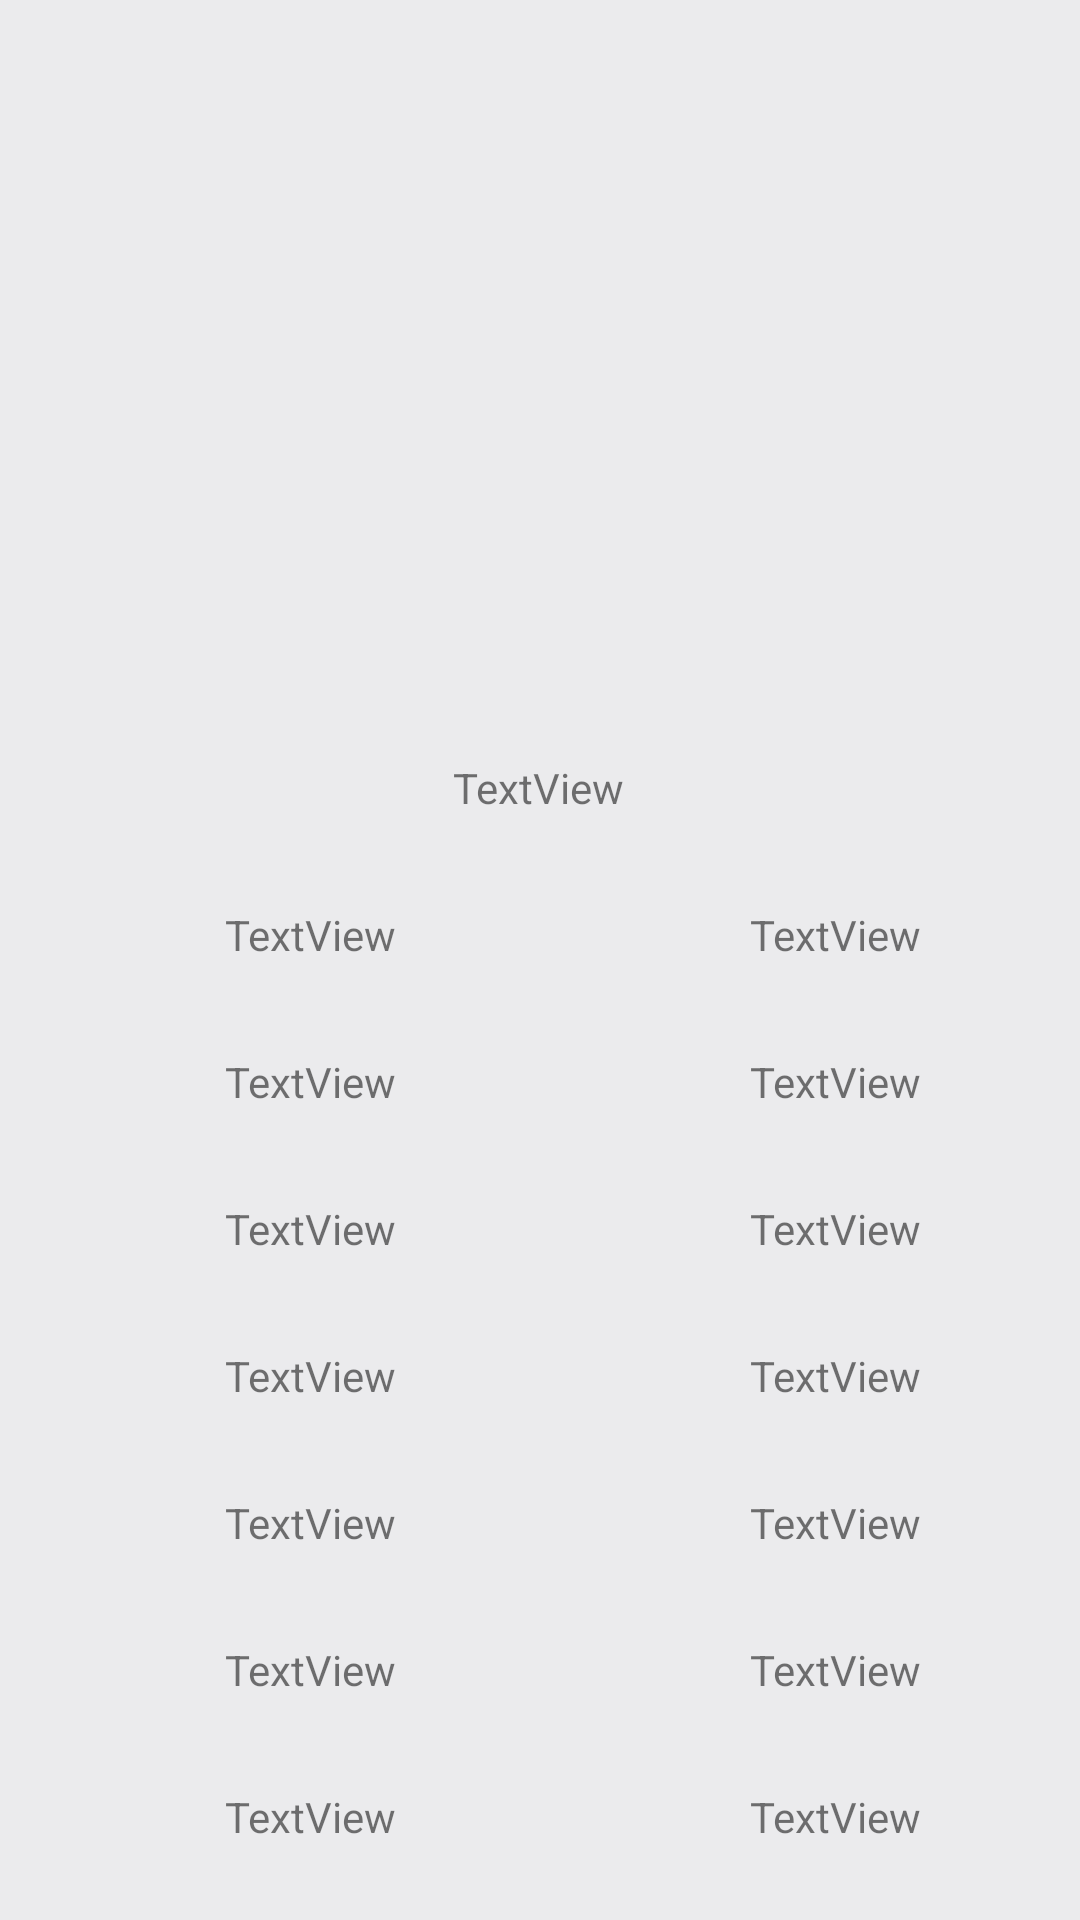

The Android layout XML behind this screen, and the referenced resources:
<!-- AndroidManifest.xml: application theme AppTheme.NoActionBar -->
<!-- res/layout/product_recycler_row.xml -->
<?xml version="1.0" encoding="utf-8"?>
<androidx.constraintlayout.widget.ConstraintLayout xmlns:android="http://schemas.android.com/apk/res/android"
    xmlns:app="http://schemas.android.com/apk/res-auto"
    xmlns:tools="http://schemas.android.com/tools"
    android:layout_width="match_parent"
    android:layout_height="match_parent"
    android:background="@color/gray">


    <ImageView
        android:id="@+id/productImage"
        android:layout_width="243dp"
        android:layout_height="173dp"
        android:layout_marginTop="50dp"
        app:layout_constraintEnd_toEndOf="parent"
        app:layout_constraintStart_toStartOf="parent"
        app:layout_constraintTop_toTopOf="parent"
        app:srcCompat="@drawable/search" />

    <TextView
        android:id="@+id/productName"
        android:layout_width="wrap_content"
        android:layout_height="wrap_content"
        android:layout_marginTop="30dp"
        android:text="TextView"
        app:layout_constraintEnd_toEndOf="parent"
        app:layout_constraintHorizontal_bias="0.498"
        app:layout_constraintStart_toStartOf="parent"
        app:layout_constraintTop_toBottomOf="@+id/productImage" />

    <TextView
        android:id="@+id/productSut"
        android:layout_width="wrap_content"
        android:layout_height="wrap_content"
        android:layout_marginStart="75dp"
        android:layout_marginTop="30dp"
        android:text="TextView"
        app:layout_constraintStart_toStartOf="parent"
        app:layout_constraintTop_toBottomOf="@+id/productName" />

    <TextView
        android:id="@+id/productYumurta"
        android:layout_width="wrap_content"
        android:layout_height="wrap_content"
        android:layout_marginStart="75dp"
        android:layout_marginTop="30dp"
        android:text="TextView"
        app:layout_constraintStart_toStartOf="parent"
        app:layout_constraintTop_toBottomOf="@+id/productSut" />

    <TextView
        android:id="@+id/productBal"
        android:layout_width="wrap_content"
        android:layout_height="wrap_content"
        android:layout_marginStart="75dp"
        android:layout_marginTop="30dp"
        android:text="TextView"
        app:layout_constraintStart_toStartOf="parent"
        app:layout_constraintTop_toBottomOf="@+id/productYumurta" />

    <TextView
        android:id="@+id/productTereyagi"
        android:layout_width="wrap_content"
        android:layout_height="wrap_content"
        android:layout_marginStart="75dp"
        android:layout_marginTop="30dp"
        android:text="TextView"
        app:layout_constraintStart_toStartOf="parent"
        app:layout_constraintTop_toBottomOf="@+id/productBal" />

    <TextView
        android:id="@+id/productTavuk"
        android:layout_width="wrap_content"
        android:layout_height="wrap_content"
        android:layout_marginStart="75dp"
        android:layout_marginTop="30dp"
        android:text="TextView"
        app:layout_constraintStart_toStartOf="parent"
        app:layout_constraintTop_toBottomOf="@+id/productTereyagi" />

    <TextView
        android:id="@+id/productKirmiziEt"
        android:layout_width="wrap_content"
        android:layout_height="wrap_content"
        android:layout_marginStart="75dp"
        android:layout_marginTop="30dp"
        android:text="TextView"
        app:layout_constraintStart_toStartOf="parent"
        app:layout_constraintTop_toBottomOf="@+id/productTavuk" />

    <TextView
        android:id="@+id/productDeniz"
        android:layout_width="wrap_content"
        android:layout_height="wrap_content"
        android:layout_marginStart="75dp"
        android:layout_marginTop="30dp"
        android:text="TextView"
        app:layout_constraintStart_toStartOf="parent"
        app:layout_constraintTop_toBottomOf="@+id/productKirmiziEt" />

    <TextView
        android:id="@+id/productDomuz"
        android:layout_width="wrap_content"
        android:layout_height="wrap_content"
        android:layout_marginStart="250dp"
        android:layout_marginTop="30dp"
        android:text="TextView"
        app:layout_constraintStart_toStartOf="parent"
        app:layout_constraintTop_toBottomOf="@+id/productName" />

    <TextView
        android:id="@+id/productAlkol"
        android:layout_width="wrap_content"
        android:layout_height="wrap_content"
        android:layout_marginStart="250dp"
        android:layout_marginTop="30dp"
        android:text="TextView"
        app:layout_constraintStart_toStartOf="parent"
        app:layout_constraintTop_toBottomOf="@+id/productDomuz" />

    <TextView
        android:id="@+id/productLaktoz"
        android:layout_width="wrap_content"
        android:layout_height="wrap_content"
        android:layout_marginStart="250dp"
        android:layout_marginTop="30dp"
        android:text="TextView"
        app:layout_constraintStart_toStartOf="parent"
        app:layout_constraintTop_toBottomOf="@+id/productAlkol" />

    <TextView
        android:id="@+id/productGluten"
        android:layout_width="wrap_content"
        android:layout_height="wrap_content"
        android:layout_marginStart="250dp"
        android:layout_marginTop="30dp"
        android:text="TextView"
        app:layout_constraintStart_toStartOf="parent"
        app:layout_constraintTop_toBottomOf="@+id/productLaktoz" />

    <TextView
        android:id="@+id/productFistik"
        android:layout_width="wrap_content"
        android:layout_height="wrap_content"
        android:layout_marginStart="250dp"
        android:layout_marginTop="30dp"
        android:text="TextView"
        app:layout_constraintStart_toStartOf="parent"
        app:layout_constraintTop_toBottomOf="@+id/productGluten" />

    <TextView
        android:id="@+id/productSoya"
        android:layout_width="wrap_content"
        android:layout_height="wrap_content"
        android:layout_marginStart="250dp"
        android:layout_marginTop="30dp"
        android:text="TextView"
        app:layout_constraintStart_toStartOf="parent"
        app:layout_constraintTop_toBottomOf="@+id/productFistik" />

    <TextView
        android:id="@+id/productMisir"
        android:layout_width="wrap_content"
        android:layout_height="wrap_content"
        android:layout_marginStart="250dp"
        android:layout_marginTop="30dp"
        android:text="TextView"
        app:layout_constraintStart_toStartOf="parent"
        app:layout_constraintTop_toBottomOf="@+id/productSoya" />
</androidx.constraintlayout.widget.ConstraintLayout>
<!-- resources referenced by this layout -->
<resources>
  <color name="gray">#EBEBED</color>
  <style name="AppTheme.NoActionBar" parent="Theme.MaterialComponents.Light.DarkActionBar">
          <item name="windowActionBar">false</item>
          <item name="windowNoTitle">true</item>
          <item name="android:windowFullscreen">true</item>
      </style>
</resources>
